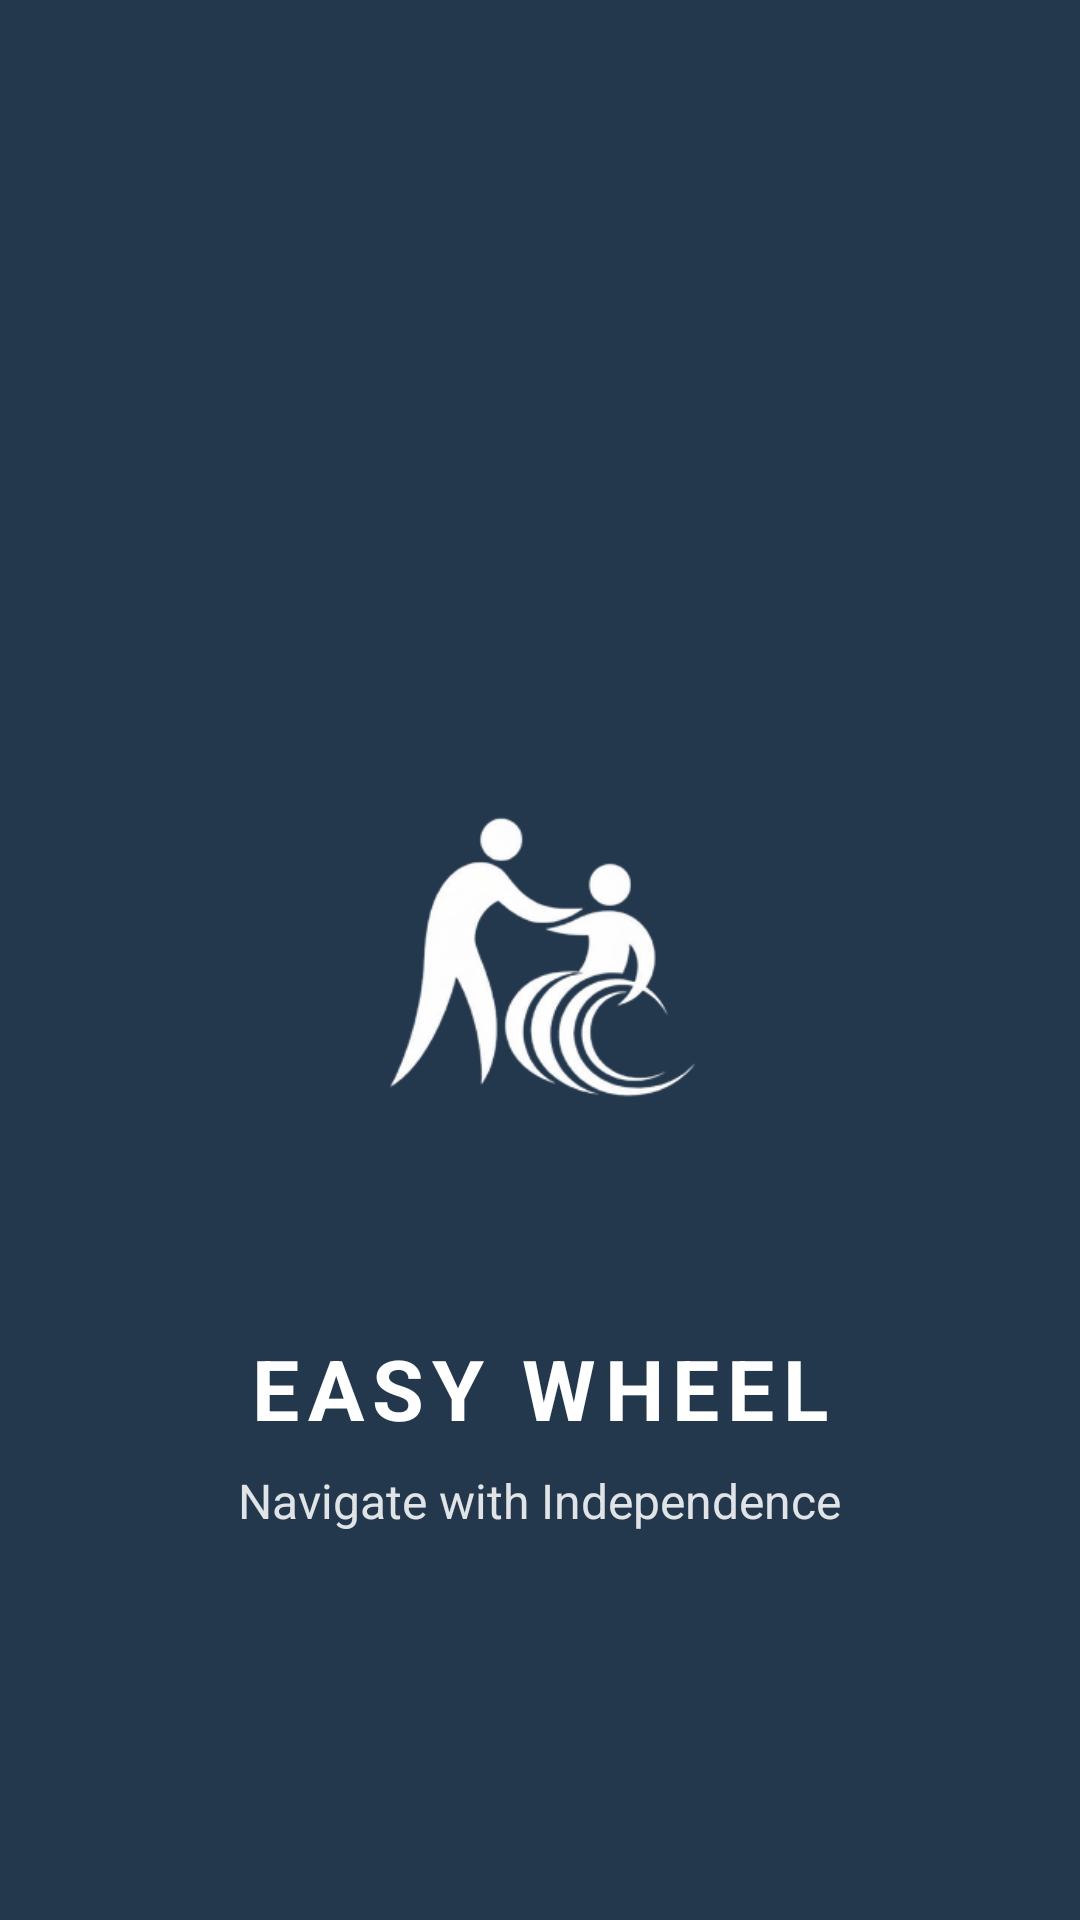

The Android layout XML behind this screen, and the referenced resources:
<!-- AndroidManifest.xml: application theme Theme.EasyWheel -->
<!-- res/layout/splash_screen.xml -->
<?xml version="1.0" encoding="utf-8"?>
<RelativeLayout
    xmlns:android="http://schemas.android.com/apk/res/android"
    android:layout_width="match_parent"
    android:layout_height="match_parent"
    android:background="@color/easywheel_primary">

    
    <ImageView
        android:id="@+id/logoImage"
        android:layout_width="200dp"
        android:layout_height="200dp"
        android:layout_centerHorizontal="true"
        android:layout_centerVertical="true"
        android:src="@drawable/logo"
        android:scaleType="fitCenter" />

    
    <TextView
        android:id="@+id/appName"
        android:layout_width="wrap_content"
        android:layout_height="wrap_content"
        android:text="EASY WHEEL"
        android:textColor="#FFFFFF"
        android:textSize="28sp"
        android:textStyle="bold"
        android:letterSpacing="0.1"
        android:layout_below="@id/logoImage"
        android:layout_centerHorizontal="true"
        android:layout_marginTop="24dp" />

    
    <TextView
        android:id="@+id/tagline"
        android:layout_width="wrap_content"
        android:layout_height="wrap_content"
        android:text="Navigate with Independence"
        android:textColor="#DDFFFFFF"
        android:textSize="16sp"
        android:layout_below="@id/appName"
        android:layout_centerHorizontal="true"
        android:layout_marginTop="8dp" />

</RelativeLayout>
<!-- resources referenced by this layout -->
<resources>
  <color name="easywheel_primary">#23374D</color>
  <!-- drawable logo: png bitmap (drawable, 20461 bytes) -->
  <style name="Theme.EasyWheel" parent="Base.Theme.EasyWheel" />
  <style name="Base.Theme.EasyWheel" parent="Theme.Material3.DayNight.NoActionBar">
          
          
      </style>
</resources>
